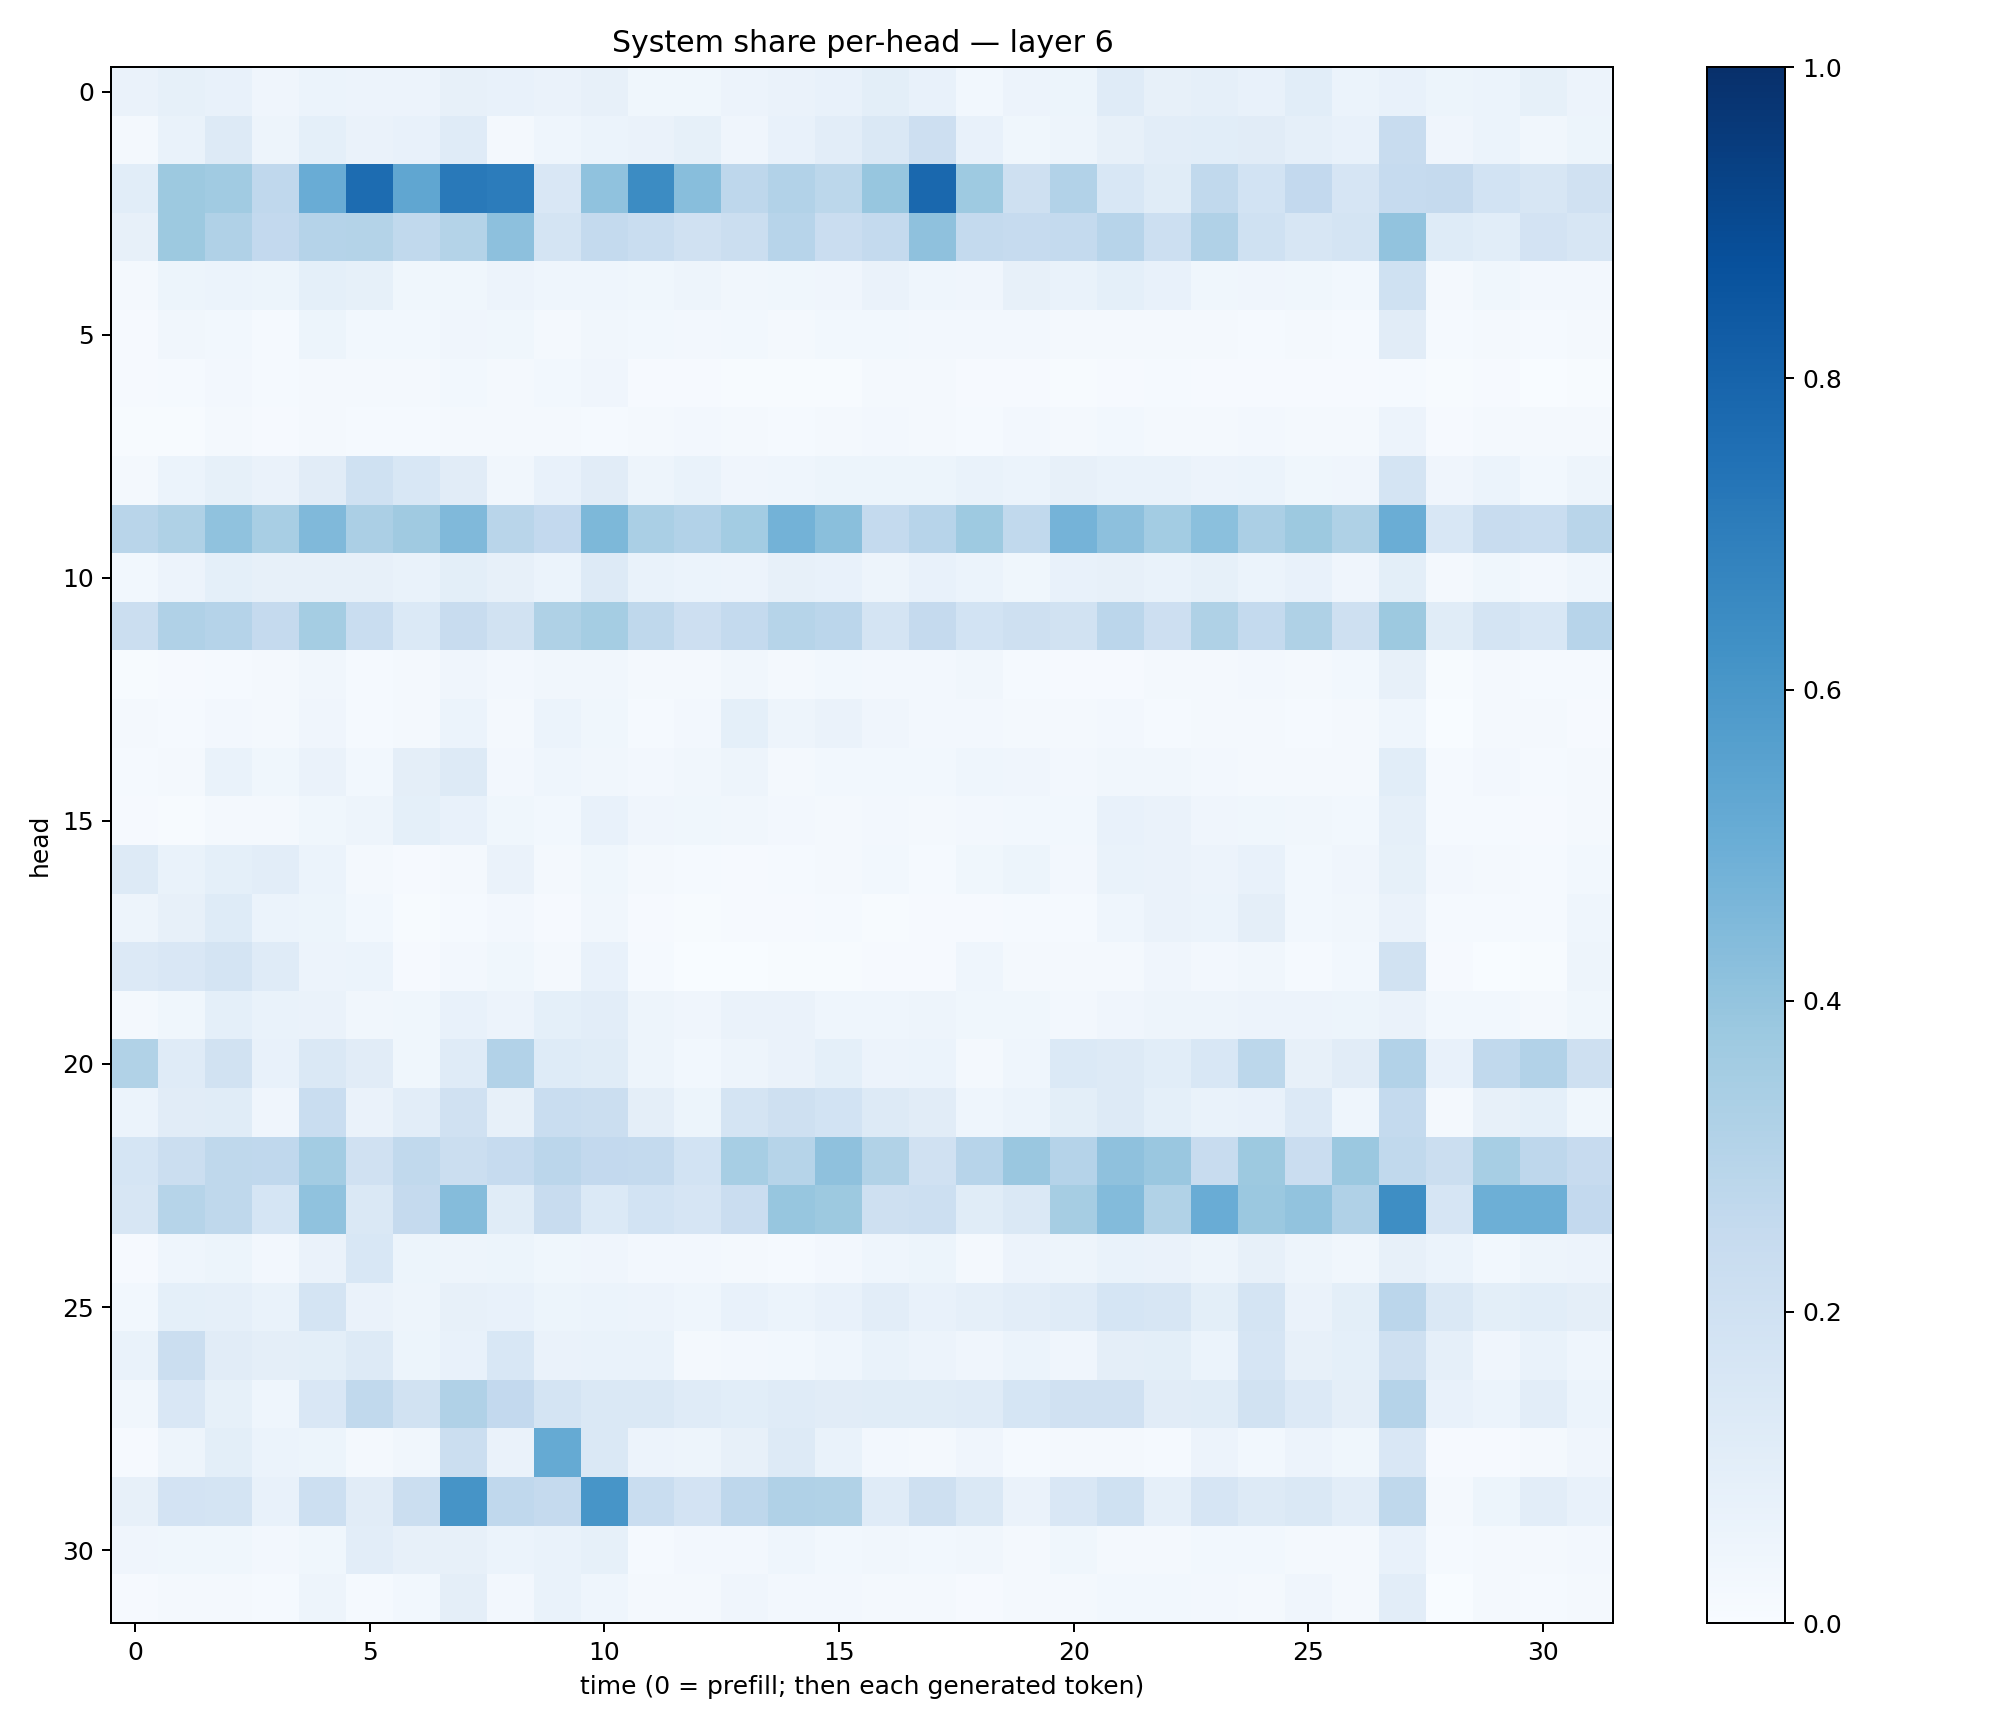

The table this chart was drawn from, first rows:
0.06449505, 0.08375172, 0.07050519, 0.039719187, 0.061883055, 0.058358327, 0.056641065, 0.08167696, 0.07200854, 0.066224426, 0.08178821, 0.038037367, 0.037350234, 0.05594634, 0.06494608, 0.077057734, 0.09860548, 0.074431695, 0.029521609, 0.058061197, 0.053262495, 0.12059856, 0.081946164, 0.08747884
0.02155, 0.06683, 0.129, 0.05014, 0.09271, 0.06523, 0.07811, 0.1197, 0.02338, 0.04428, 0.06224, 0.06513, 0.08569, 0.04053, 0.07783, 0.1038, 0.1464, 0.2143, 0.07642, 0.03643, 0.04955, 0.08156, 0.1042, 0.1081
0.1063, 0.3768, 0.3644, 0.2669, 0.5066, 0.7682, 0.5341, 0.7156, 0.7056, 0.1498, 0.4069, 0.6448, 0.4285, 0.277, 0.3108, 0.2787, 0.3927, 0.7841, 0.3711, 0.206, 0.3092, 0.1545, 0.1143, 0.2633
0.08004, 0.3767, 0.3202, 0.2587, 0.3032, 0.3057, 0.2624, 0.3057, 0.4145, 0.1738, 0.2543, 0.2308, 0.1954, 0.2241, 0.2964, 0.2297, 0.2563, 0.4132, 0.2572, 0.2463, 0.2558, 0.2967, 0.2168, 0.3166
0.02072, 0.05377, 0.05894, 0.05152, 0.09352, 0.08204, 0.03751, 0.03714, 0.05804, 0.04552, 0.04499, 0.03744, 0.04692, 0.03463, 0.03522, 0.03961, 0.0629, 0.04576, 0.04225, 0.07828, 0.06929, 0.0935, 0.07108, 0.03616
0.01053, 0.03325, 0.03066, 0.01428, 0.05306, 0.02785, 0.0284, 0.04288, 0.03811, 0.02218, 0.03413, 0.02779, 0.02468, 0.0298, 0.01926, 0.02764, 0.02897, 0.02363, 0.02396, 0.02637, 0.02279, 0.01609, 0.02179, 0.0157
0.009917, 0.01175, 0.02348, 0.01525, 0.0203, 0.02035, 0.02071, 0.02961, 0.01915, 0.02736, 0.03992, 0.01067, 0.01104, 0.007582, 0.005681, 0.007669, 0.02174, 0.01746, 0.00818, 0.008344, 0.006361, 0.008444, 0.01545, 0.01024
0.004612, 0.00757, 0.01594, 0.01134, 0.02285, 0.01347, 0.01518, 0.01777, 0.01584, 0.02318, 0.0137, 0.01805, 0.02466, 0.02069, 0.01273, 0.01697, 0.0273, 0.02061, 0.01286, 0.02589, 0.01619, 0.03034, 0.02206, 0.0171
0.02061, 0.06171, 0.08518, 0.0639, 0.111, 0.2002, 0.1544, 0.1123, 0.03401, 0.07228, 0.1097, 0.05065, 0.06668, 0.0396, 0.046, 0.05264, 0.05171, 0.05345, 0.06683, 0.05969, 0.07905, 0.06989, 0.06794, 0.05625
0.2926, 0.3206, 0.4093, 0.34, 0.4456, 0.3327, 0.368, 0.4478, 0.2905, 0.2591, 0.4553, 0.3366, 0.3088, 0.3584, 0.4777, 0.4224, 0.2561, 0.2931, 0.3722, 0.2624, 0.4738, 0.417, 0.3561, 0.4218
0.02764, 0.05814, 0.09098, 0.07871, 0.08057, 0.08179, 0.06697, 0.1014, 0.07957, 0.0613, 0.1305, 0.0675, 0.05958, 0.05555, 0.08041, 0.07046, 0.04824, 0.07714, 0.06216, 0.03636, 0.07149, 0.08133, 0.06828, 0.08542
0.2205, 0.3185, 0.3018, 0.2501, 0.3533, 0.2335, 0.1395, 0.2394, 0.1915, 0.3214, 0.3548, 0.2717, 0.213, 0.2558, 0.2998, 0.2842, 0.1723, 0.2525, 0.187, 0.2076, 0.1883, 0.2822, 0.2137, 0.3223
0.005897, 0.008064, 0.01443, 0.01589, 0.03174, 0.01193, 0.01642, 0.04257, 0.02426, 0.03207, 0.03183, 0.01861, 0.01693, 0.03141, 0.02224, 0.02944, 0.02551, 0.02624, 0.03313, 0.01393, 0.009965, 0.01054, 0.02205, 0.02215
0.01853, 0.01392, 0.02472, 0.01978, 0.04283, 0.01524, 0.01893, 0.05862, 0.01898, 0.05953, 0.03631, 0.01518, 0.02698, 0.0907, 0.0506, 0.06258, 0.04166, 0.02641, 0.02683, 0.02144, 0.01595, 0.02492, 0.01355, 0.02265
0.01216, 0.02319, 0.06909, 0.03608, 0.06506, 0.02989, 0.09763, 0.129, 0.0259, 0.04311, 0.03426, 0.02606, 0.03127, 0.04736, 0.02334, 0.02858, 0.03001, 0.02856, 0.04575, 0.03932, 0.02513, 0.03264, 0.03264, 0.02724
0.009286, 0.006028, 0.02059, 0.01979, 0.03867, 0.04767, 0.09104, 0.07664, 0.03787, 0.02977, 0.07444, 0.0423, 0.03737, 0.03426, 0.02405, 0.02146, 0.02477, 0.01592, 0.02426, 0.02918, 0.03123, 0.07747, 0.06447, 0.04236
0.1268, 0.06712, 0.09025, 0.1037, 0.05875, 0.01825, 0.009342, 0.02041, 0.06629, 0.02257, 0.03691, 0.02203, 0.01286, 0.008875, 0.01341, 0.01704, 0.02903, 0.01315, 0.03798, 0.05255, 0.02477, 0.06663, 0.06275, 0.05477
0.04808, 0.08041, 0.1241, 0.06022, 0.05109, 0.03031, 0.007257, 0.01328, 0.02566, 0.01079, 0.0316, 0.009695, 0.006961, 0.0096, 0.009354, 0.01386, 0.006355, 0.009622, 0.01128, 0.01389, 0.01439, 0.04478, 0.06641, 0.05907
0.1335, 0.1485, 0.1749, 0.1187, 0.0556, 0.06245, 0.009082, 0.02577, 0.03768, 0.02095, 0.07195, 0.01261, 0.003205, 0.002025, 0.005159, 0.005183, 0.0109, 0.01098, 0.04541, 0.01927, 0.01584, 0.0234, 0.0401, 0.02461
0.01759, 0.03667, 0.0927, 0.06893, 0.06255, 0.03392, 0.03889, 0.0728, 0.0564, 0.09082, 0.105, 0.05019, 0.04157, 0.06479, 0.064, 0.04576, 0.04671, 0.04962, 0.03874, 0.03721, 0.02422, 0.04118, 0.04968, 0.04898
0.3152, 0.1198, 0.1921, 0.07675, 0.1446, 0.1115, 0.03585, 0.12, 0.3119, 0.1249, 0.1154, 0.05046, 0.0276, 0.04811, 0.06597, 0.09152, 0.05851, 0.06166, 0.02343, 0.04354, 0.1402, 0.1277, 0.1089, 0.1555
0.06106, 0.1125, 0.1156, 0.03968, 0.2324, 0.06347, 0.1039, 0.197, 0.07901, 0.2307, 0.2261, 0.0964, 0.05322, 0.1732, 0.2046, 0.1856, 0.1325, 0.1128, 0.04388, 0.06152, 0.09988, 0.131, 0.09014, 0.06871
0.1708, 0.2235, 0.2722, 0.2665, 0.3585, 0.1985, 0.2622, 0.2244, 0.2475, 0.2834, 0.2602, 0.2545, 0.187, 0.3467, 0.2981, 0.4132, 0.3138, 0.1976, 0.2937, 0.384, 0.3044, 0.4136, 0.3838, 0.2396
0.1574, 0.2971, 0.2724, 0.1694, 0.4091, 0.1406, 0.2503, 0.435, 0.1136, 0.2418, 0.1368, 0.1863, 0.1661, 0.2301, 0.3945, 0.3757, 0.2048, 0.218, 0.1137, 0.1464, 0.3482, 0.4398, 0.316, 0.5044
0.009586, 0.04347, 0.05452, 0.02525, 0.06524, 0.1531, 0.05183, 0.04922, 0.05346, 0.03785, 0.03938, 0.02471, 0.0263, 0.01884, 0.01515, 0.02552, 0.04303, 0.05105, 0.01989, 0.05756, 0.04719, 0.07015, 0.06318, 0.05075
0.02911, 0.09158, 0.08704, 0.0682, 0.1785, 0.06545, 0.05043, 0.07958, 0.07527, 0.05155, 0.05932, 0.05529, 0.04553, 0.07577, 0.05999, 0.07043, 0.1036, 0.07713, 0.08826, 0.105, 0.1185, 0.1714, 0.1563, 0.1013
0.06838, 0.2262, 0.1107, 0.09386, 0.1016, 0.1252, 0.05254, 0.07504, 0.1524, 0.06361, 0.06825, 0.06936, 0.01783, 0.02611, 0.03046, 0.0442, 0.07005, 0.05725, 0.0427, 0.05956, 0.04143, 0.09388, 0.1014, 0.06155
0.03343, 0.1516, 0.08238, 0.04344, 0.1504, 0.2623, 0.1877, 0.3184, 0.2582, 0.1789, 0.1421, 0.1451, 0.1173, 0.1057, 0.1196, 0.1112, 0.1166, 0.1171, 0.1196, 0.1688, 0.1976, 0.1992, 0.1117, 0.1166
0.01142, 0.04839, 0.1004, 0.06218, 0.05406, 0.01983, 0.0339, 0.2236, 0.06319, 0.516, 0.141, 0.05688, 0.04942, 0.07885, 0.132, 0.07016, 0.02372, 0.01565, 0.04237, 0.01324, 0.01864, 0.02191, 0.0153, 0.05679
0.07995, 0.1834, 0.172, 0.07073, 0.2185, 0.1124, 0.2253, 0.6095, 0.2669, 0.2523, 0.6086, 0.2319, 0.1812, 0.2752, 0.3203, 0.3136, 0.1205, 0.2069, 0.1462, 0.06515, 0.1512, 0.1999, 0.08813, 0.1655
0.04104, 0.03678, 0.03662, 0.02395, 0.03886, 0.1042, 0.07875, 0.07848, 0.0611, 0.07009, 0.08459, 0.01401, 0.02365, 0.02713, 0.04659, 0.02958, 0.03217, 0.03066, 0.03408, 0.017, 0.03842, 0.01901, 0.02312, 0.02943
0.01089, 0.01975, 0.01725, 0.01291, 0.04882, 0.01296, 0.02916, 0.09546, 0.02572, 0.06879, 0.04398, 0.0171, 0.02271, 0.03951, 0.02608, 0.02474, 0.01954, 0.01708, 0.01142, 0.01883, 0.02128, 0.02979, 0.0282, 0.02463
